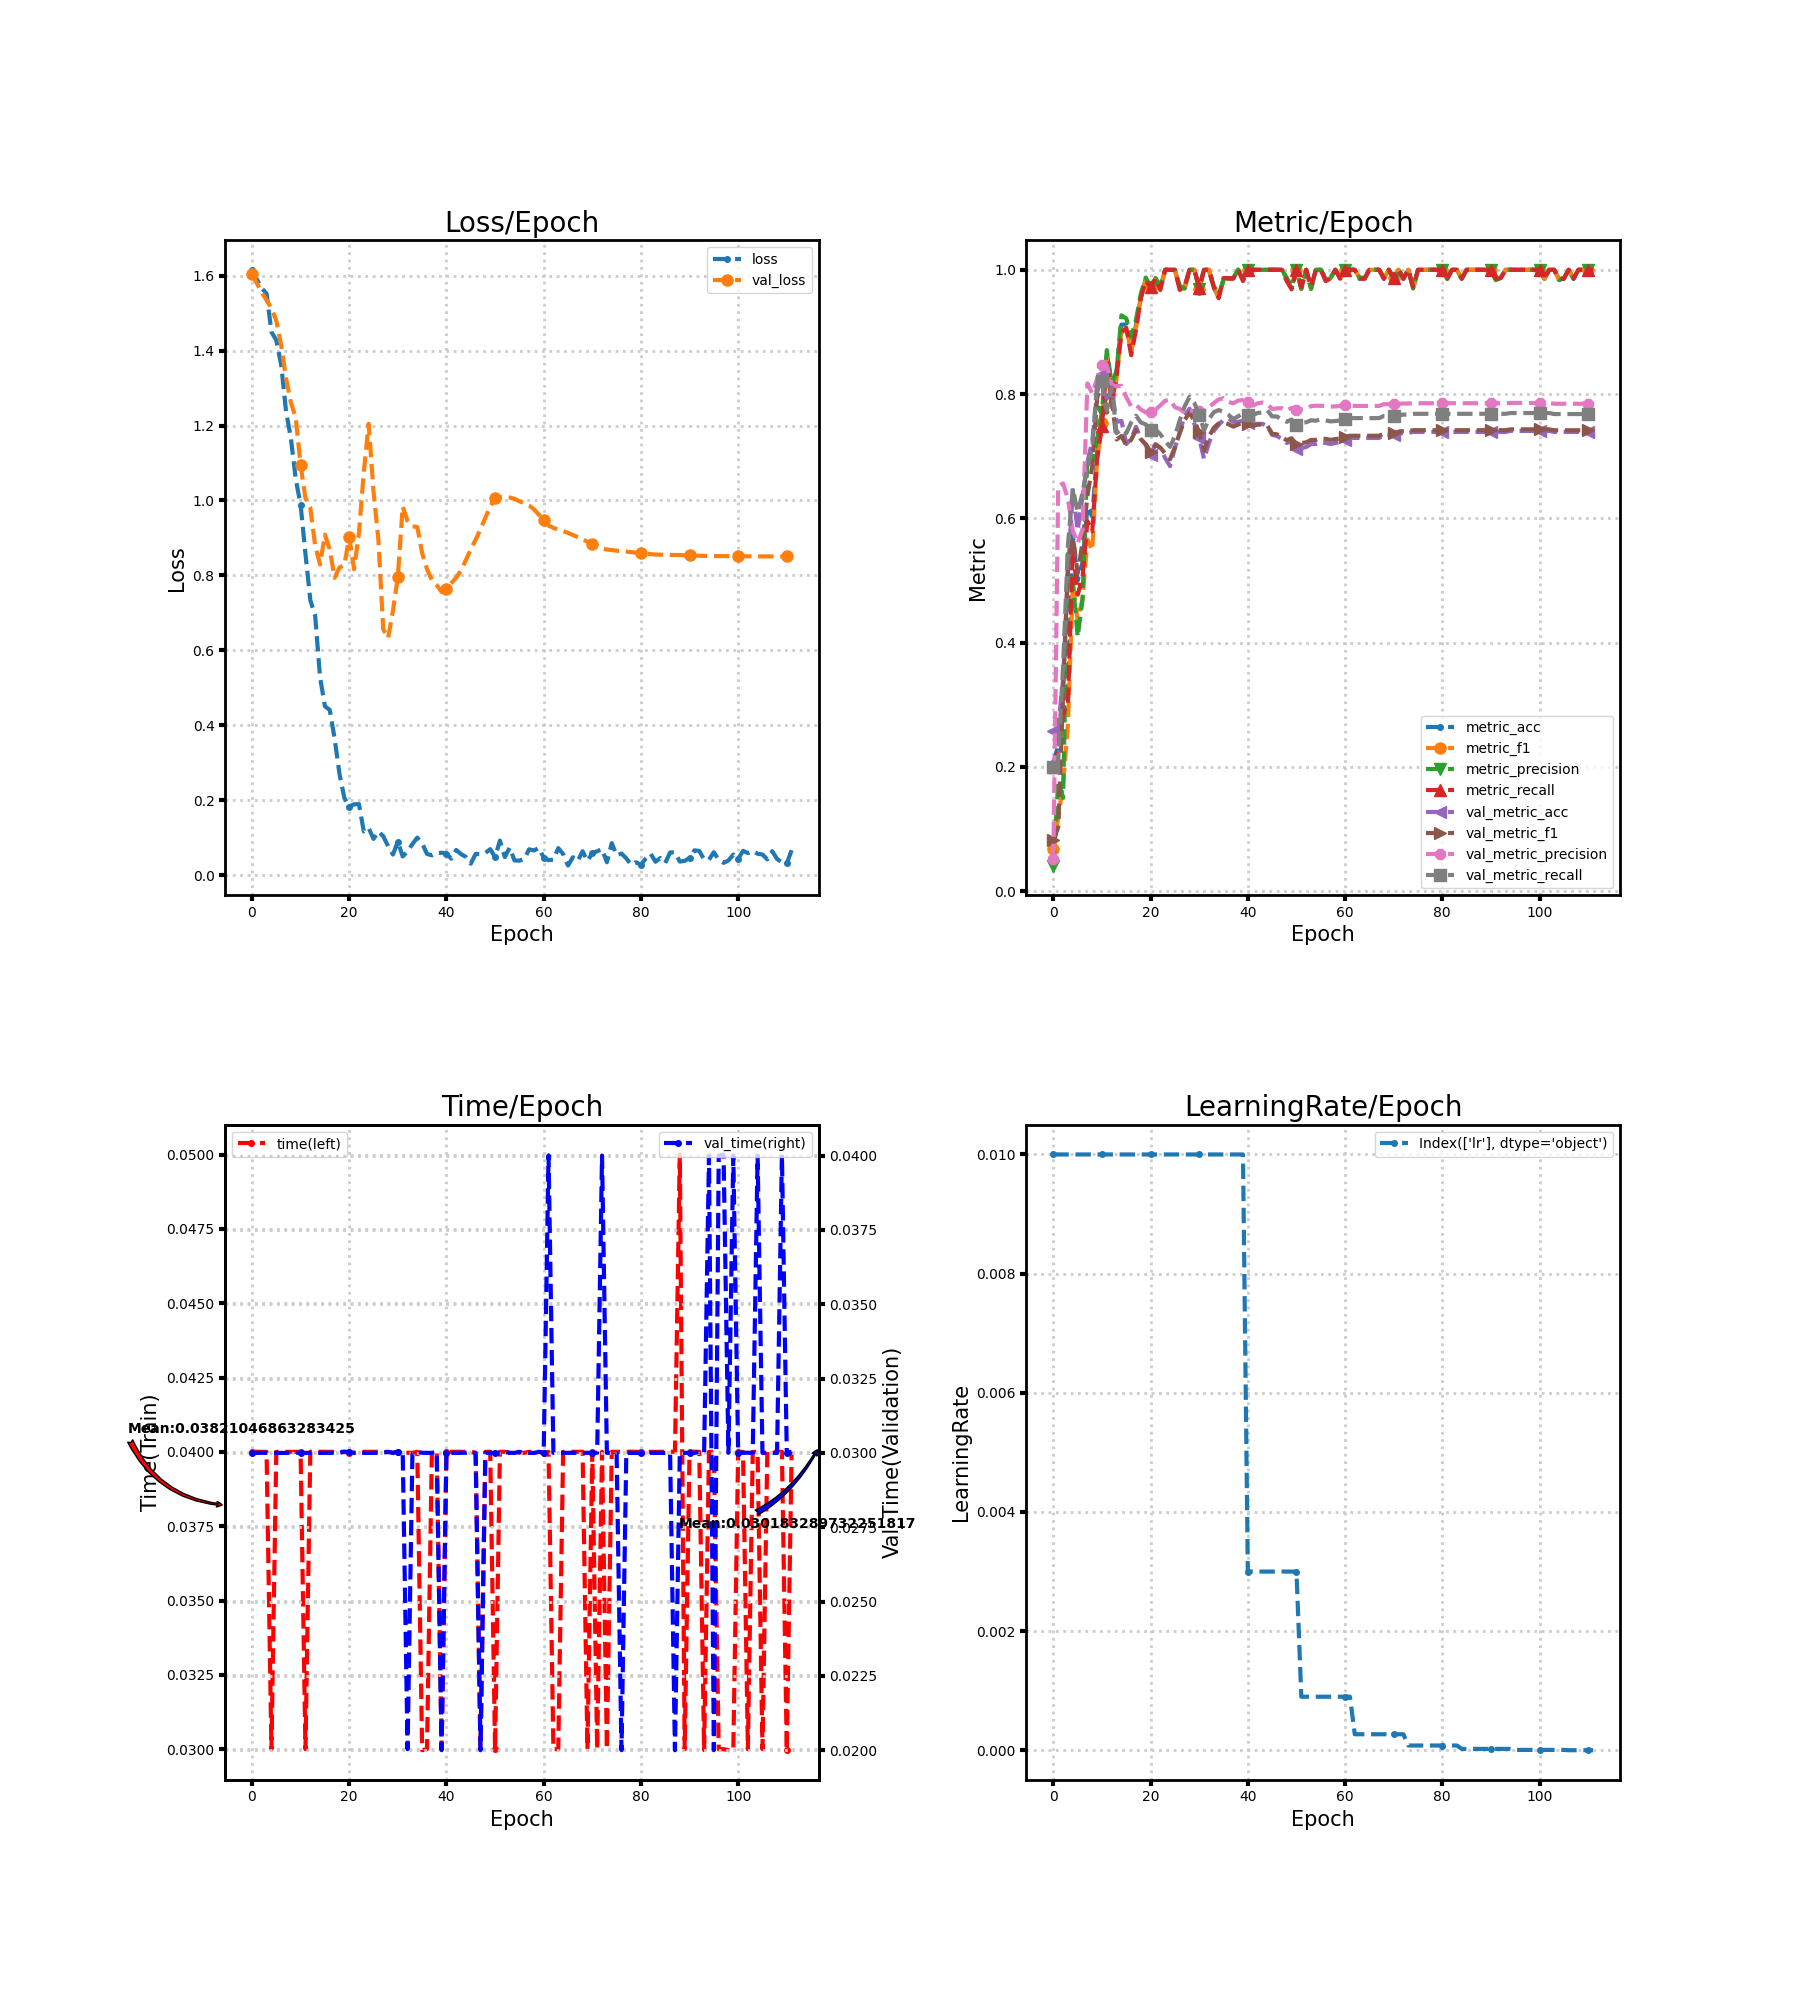

The file beside this chart, header and first rows:
loss, metric_acc, metric_f1, metric_precision, metric_recall, time, lr, val_loss, val_metric_acc, val_metric_f1, val_metric_precision, val_metric_recall, val_time
1.616, 0.2059, 0.06829, 0.04118, 0.2, 0.04, 0.01, 1.605, 0.2577, 0.08196, 0.05154, 0.2, 0.03
1.59, 0.2353, 0.1179, 0.1764, 0.2286, 0.04, 0.01, 1.58, 0.2642, 0.1027, 0.6519, 0.2104, 0.03
1.567, 0.2941, 0.1723, 0.15, 0.2857, 0.04, 0.01, 1.555, 0.3404, 0.3166, 0.6562, 0.3629, 0.03
1.552, 0.3088, 0.269, 0.549, 0.301, 0.04, 0.01, 1.534, 0.5105, 0.5269, 0.6308, 0.5568, 0.03
1.45, 0.5735, 0.4922, 0.4976, 0.5524, 0.03, 0.01, 1.512, 0.6451, 0.5702, 0.5802, 0.6484, 0.03
1.428, 0.5, 0.4356, 0.4092, 0.4771, 0.04, 0.01, 1.48, 0.5802, 0.5115, 0.5598, 0.6092, 0.03
1.363, 0.5294, 0.4703, 0.4693, 0.5048, 0.04, 0.01, 1.415, 0.6353, 0.5614, 0.5824, 0.6411, 0.03
1.239, 0.6176, 0.5659, 0.6983, 0.5953, 0.04, 0.01, 1.326, 0.6904, 0.6358, 0.8171, 0.6816, 0.03
1.166, 0.6029, 0.5485, 0.6887, 0.5791, 0.04, 0.01, 1.262, 0.7245, 0.6843, 0.8009, 0.7142, 0.03
1.057, 0.7059, 0.6956, 0.7268, 0.6957, 0.04, 0.01, 1.22, 0.8023, 0.7936, 0.8249, 0.8181, 0.03
0.9884, 0.75, 0.7531, 0.7714, 0.7483, 0.04, 0.01, 1.095, 0.8331, 0.8188, 0.8474, 0.8207, 0.03
0.8576, 0.8676, 0.8591, 0.8707, 0.8568, 0.03, 0.01, 1.006, 0.7925, 0.77, 0.8459, 0.7731, 0.03
0.7341, 0.8088, 0.775, 0.8158, 0.788, 0.04, 0.01, 0.9803, 0.8071, 0.7905, 0.8151, 0.8106, 0.03
0.6919, 0.8382, 0.8253, 0.8364, 0.8272, 0.04, 0.01, 0.8792, 0.7553, 0.7268, 0.8124, 0.7371, 0.03
0.5285, 0.9118, 0.9024, 0.9267, 0.8987, 0.04, 0.01, 0.8295, 0.7569, 0.7325, 0.8132, 0.7434, 0.03
0.4511, 0.9118, 0.9085, 0.9217, 0.9065, 0.04, 0.01, 0.909, 0.7196, 0.7174, 0.795, 0.7369, 0.03
0.441, 0.8676, 0.8677, 0.892, 0.8626, 0.04, 0.01, 0.8691, 0.7277, 0.7263, 0.7802, 0.7542, 0.03
0.3645, 0.9118, 0.9063, 0.9198, 0.9035, 0.04, 0.01, 0.7938, 0.7472, 0.742, 0.7827, 0.7651, 0.03
0.2703, 0.9559, 0.9559, 0.9617, 0.9542, 0.04, 0.01, 0.8213, 0.7277, 0.7271, 0.775, 0.7543, 0.03
0.2063, 0.9853, 0.984, 0.9875, 0.9818, 0.04, 0.01, 0.8271, 0.718, 0.7195, 0.7705, 0.7511, 0.03004
0.1833, 0.9706, 0.9724, 0.9724, 0.9724, 0.03996, 0.01, 0.9027, 0.7018, 0.7075, 0.7716, 0.7414, 0.03004
0.1895, 0.9853, 0.9857, 0.9867, 0.9857, 0.03997, 0.01, 0.8166, 0.7196, 0.7179, 0.7745, 0.743, 0.03
0.1898, 0.9706, 0.9697, 0.9742, 0.9675, 0.04, 0.01, 0.913, 0.7131, 0.714, 0.7817, 0.7354, 0.03
0.1169, 1.0, 1.0, 1.0, 1.0, 0.04, 0.01, 1.076, 0.6969, 0.7041, 0.7893, 0.7245, 0.03
0.126, 1.0, 1.0, 1.0, 1.0, 0.04, 0.01, 1.205, 0.684, 0.6951, 0.7907, 0.715, 0.03
0.09716, 1.0, 1.0, 1.0, 1.0, 0.04, 0.01, 1.024, 0.7131, 0.7142, 0.7788, 0.7321, 0.03
0.1168, 0.9706, 0.9697, 0.9742, 0.9675, 0.04, 0.01, 0.8953, 0.7391, 0.7374, 0.7762, 0.7578, 0.03
0.1043, 0.9706, 0.9701, 0.97, 0.9733, 0.04, 0.01, 0.6564, 0.765, 0.758, 0.7698, 0.7801, 0.03
0.07744, 1.0, 1.0, 1.0, 1.0, 0.04, 0.01, 0.6328, 0.7763, 0.7701, 0.7742, 0.7955, 0.03003
0.05531, 1.0, 1.0, 1.0, 1.0, 0.03997, 0.01, 0.7059, 0.752, 0.7568, 0.7713, 0.7856, 0.03
0.08992, 0.9706, 0.9696, 0.969, 0.9714, 0.04, 0.01, 0.7955, 0.7293, 0.739, 0.7731, 0.7665, 0.03004
0.05028, 1.0, 1.0, 1.0, 1.0, 0.03997, 0.01, 0.9839, 0.6953, 0.7091, 0.7745, 0.7414, 0.03003
0.06358, 1.0, 1.0, 1.0, 1.0, 0.03997, 0.01, 0.9452, 0.7212, 0.7316, 0.7786, 0.7598, 0.02003
0.08336, 0.9706, 0.9718, 0.9742, 0.9714, 0.03996, 0.01, 0.9309, 0.7407, 0.7458, 0.7855, 0.7707, 0.02996
0.1006, 0.9559, 0.9559, 0.96, 0.9542, 0.04, 0.01, 0.9295, 0.7504, 0.7527, 0.7914, 0.7742, 0.03003
0.08565, 0.9853, 0.9844, 0.9833, 0.9867, 0.02997, 0.01, 0.8593, 0.7585, 0.7544, 0.7933, 0.7714, 0.03
0.05696, 0.9853, 0.9862, 0.9867, 0.9867, 0.03, 0.01, 0.8169, 0.7601, 0.7515, 0.7875, 0.7666, 0.03
0.05338, 0.9853, 0.9857, 0.9867, 0.9857, 0.04, 0.01, 0.788, 0.7553, 0.7476, 0.7851, 0.7598, 0.03
0.05912, 1.0, 1.0, 1.0, 1.0, 0.04, 0.01, 0.7743, 0.7553, 0.7508, 0.7894, 0.7642, 0.03002
0.0602, 0.9853, 0.9836, 0.9867, 0.9818, 0.03, 0.01, 0.756, 0.7569, 0.7548, 0.7902, 0.7689, 0.02
0.05803, 1.0, 1.0, 1.0, 1.0, 0.04, 0.003, 0.7641, 0.7536, 0.7517, 0.7877, 0.7663, 0.03
0.04422, 1.0, 1.0, 1.0, 1.0, 0.04, 0.003, 0.7794, 0.752, 0.7488, 0.7812, 0.7658, 0.03
0.06757, 1.0, 1.0, 1.0, 1.0, 0.04, 0.003, 0.7941, 0.752, 0.7507, 0.7851, 0.7695, 0.03
0.05662, 1.0, 1.0, 1.0, 1.0, 0.04, 0.003, 0.8132, 0.752, 0.7509, 0.7863, 0.7703, 0.03
0.049, 1.0, 1.0, 1.0, 1.0, 0.04, 0.003, 0.8413, 0.7488, 0.7493, 0.784, 0.7738, 0.03
0.03099, 1.0, 1.0, 1.0, 1.0, 0.04, 0.003, 0.8696, 0.7342, 0.7362, 0.7758, 0.7641, 0.03004
0.05713, 1.0, 1.0, 1.0, 1.0, 0.03996, 0.003, 0.8954, 0.7326, 0.7352, 0.7769, 0.7639, 0.03
0.0564, 1.0, 1.0, 1.0, 1.0, 0.03, 0.003, 0.9234, 0.7277, 0.7301, 0.7773, 0.7584, 0.02
0.05928, 0.9853, 0.984, 0.9875, 0.9818, 0.04, 0.003, 0.954, 0.7212, 0.7257, 0.7731, 0.7553, 0.03
0.06981, 0.9706, 0.9702, 0.9733, 0.9685, 0.04, 0.003, 0.9834, 0.7245, 0.7288, 0.7778, 0.759, 0.03
0.04881, 1.0, 1.0, 1.0, 1.0, 0.03, 0.003, 1.008, 0.7115, 0.7193, 0.7736, 0.7507, 0.03
0.09261, 0.9706, 0.969, 0.9692, 0.9724, 0.04, 0.0009, 1.009, 0.7131, 0.721, 0.7755, 0.7537, 0.03
0.04869, 1.0, 1.0, 1.0, 1.0, 0.04, 0.0009, 1.009, 0.7147, 0.7223, 0.7768, 0.7546, 0.03004
0.07365, 0.9706, 0.969, 0.9692, 0.9733, 0.03996, 0.0009, 1.008, 0.7196, 0.7262, 0.7805, 0.7578, 0.03
0.03961, 1.0, 1.0, 1.0, 1.0, 0.04003, 0.0009, 1.004, 0.7196, 0.7262, 0.7813, 0.7571, 0.03
0.03909, 1.0, 1.0, 1.0, 1.0, 0.03997, 0.0009, 0.9979, 0.7229, 0.729, 0.781, 0.7593, 0.03003
0.04304, 0.9853, 0.984, 0.9875, 0.9818, 0.03997, 0.0009, 0.9926, 0.7212, 0.7278, 0.7812, 0.7576, 0.03
0.06945, 0.9853, 0.9861, 0.9875, 0.9857, 0.04, 0.0009, 0.9867, 0.7196, 0.7263, 0.7797, 0.756, 0.03
0.06633, 1.0, 1.0, 1.0, 1.0, 0.04, 0.0009, 0.9764, 0.7212, 0.7275, 0.7802, 0.7566, 0.03
0.07298, 0.9853, 0.9861, 0.9875, 0.9857, 0.04, 0.0009, 0.9623, 0.7229, 0.7285, 0.7806, 0.7575, 0.03003
... 52 more rows
